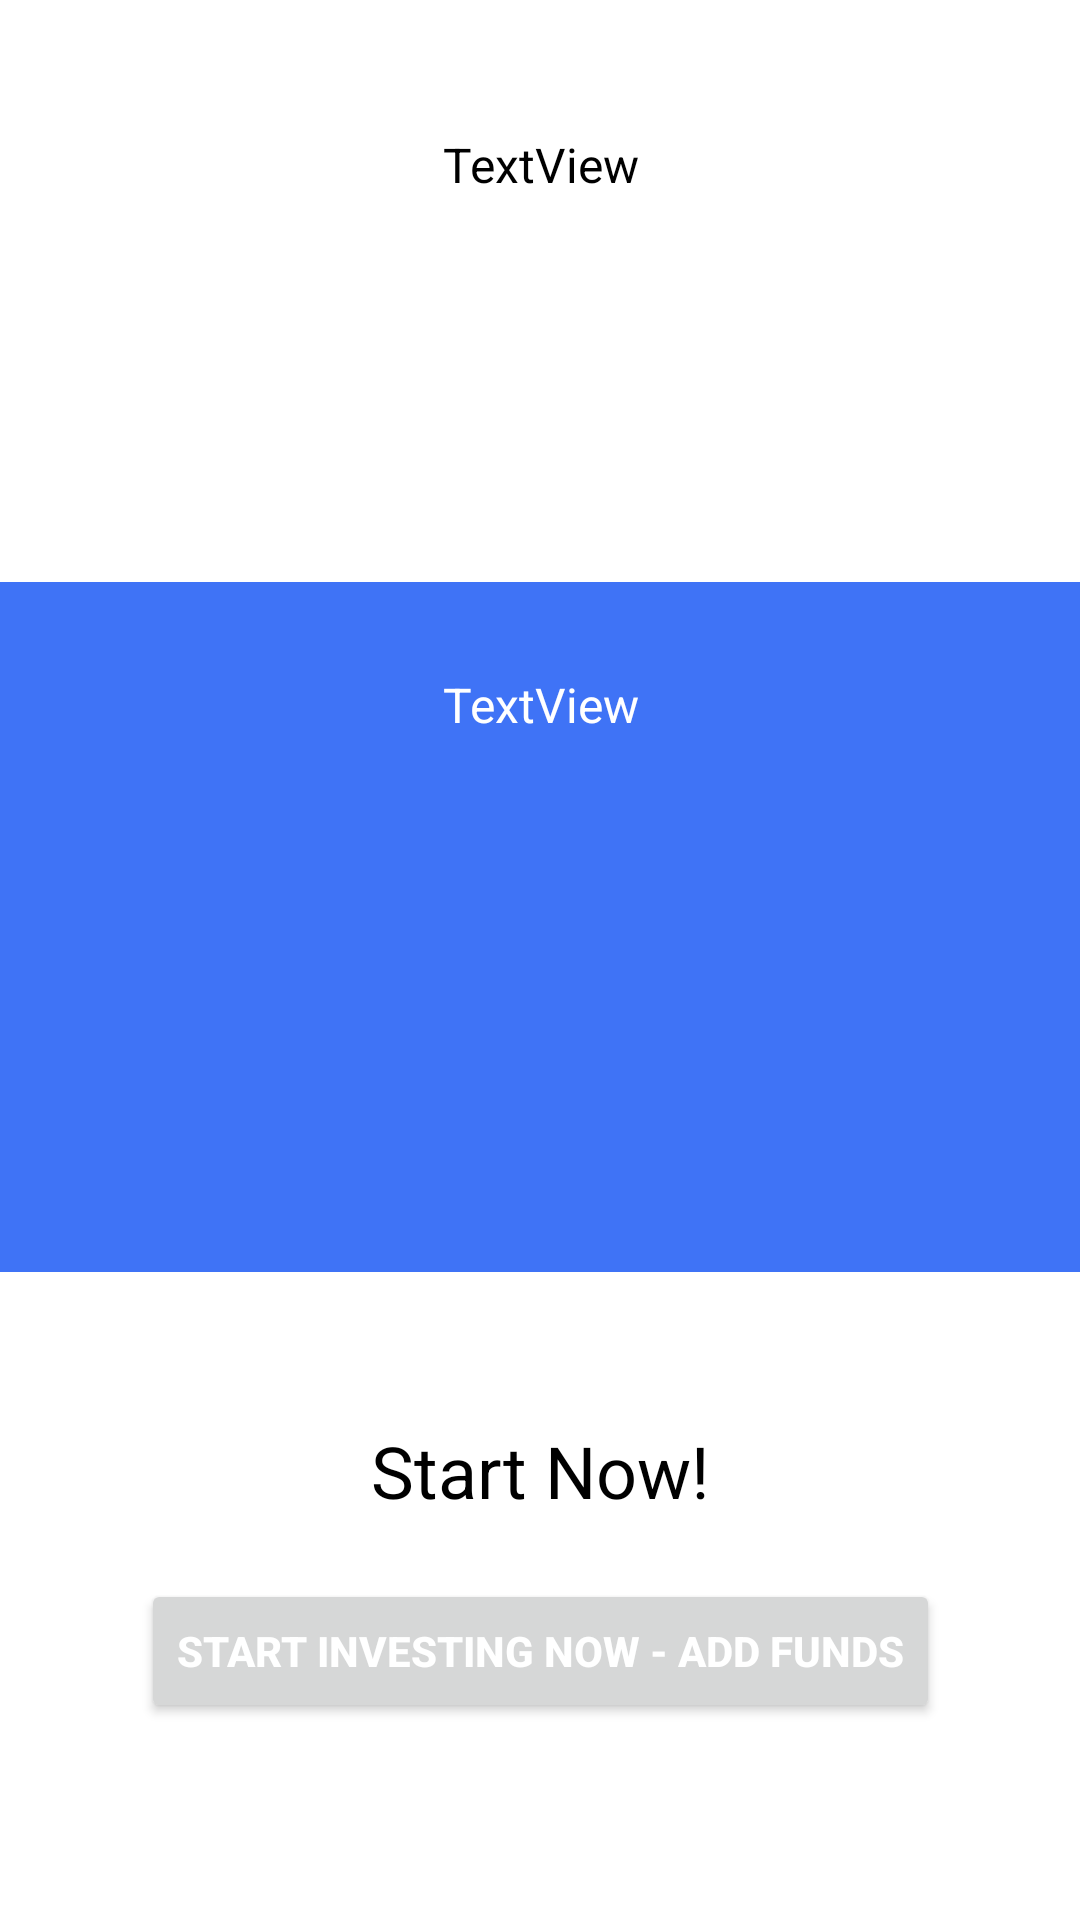

This screen was rendered from an Android layout file. Write that file and the resources it references.
<!-- AndroidManifest.xml: application theme Theme.Groupproject -->
<!-- res/layout/fragment_home.xml -->
<?xml version="1.0" encoding="utf-8"?>
<LinearLayout xmlns:android="http://schemas.android.com/apk/res/android"
    xmlns:app="http://schemas.android.com/apk/res-auto"
    xmlns:tools="http://schemas.android.com/tools"
    android:layout_width="match_parent"
    android:layout_height="match_parent"
    tools:context=".ui.home.HomeFragment" >

    <ScrollView
        android:id="@+id/scrollViewHome"
        android:layout_width="match_parent"
        android:layout_height="match_parent">

        <androidx.constraintlayout.widget.ConstraintLayout
            android:layout_width="match_parent"
            android:layout_height="wrap_content">

            <TextView
                android:id="@+id/homeText1"
                android:layout_width="0dp"
                android:layout_height="100dp"
                android:layout_marginStart="32dp"
                android:layout_marginTop="44dp"
                android:layout_marginEnd="32dp"
                android:text="TextView"
                android:textAlignment="center"
                android:textColor="?android:attr/colorForeground"
                android:textSize="16sp"
                app:layout_constraintEnd_toEndOf="parent"
                app:layout_constraintHorizontal_bias="0.5"
                app:layout_constraintStart_toStartOf="parent"
                app:layout_constraintTop_toTopOf="parent" />

            <TextView
                android:id="@+id/homeText2"
                android:layout_width="0dp"
                android:layout_height="230dp"
                android:layout_marginTop="50dp"
                android:background="#3F73F6"
                android:padding="30dp"
                android:text="TextView"
                android:textAlignment="center"
                android:textColor="@color/white"
                android:textSize="16sp"
                app:layout_constraintEnd_toEndOf="parent"
                app:layout_constraintHorizontal_bias="0.5"
                app:layout_constraintStart_toStartOf="parent"
                app:layout_constraintTop_toBottomOf="@+id/homeText1" />

            <TextView
                android:id="@+id/homeText3"
                android:layout_width="wrap_content"
                android:layout_height="wrap_content"
                android:layout_marginTop="50dp"
                android:text="Start Now!"
                android:textAlignment="center"
                android:textColor="?android:attr/colorForeground"
                android:textSize="24sp"
                app:layout_constraintEnd_toEndOf="parent"
                app:layout_constraintHorizontal_bias="0.5"
                app:layout_constraintStart_toStartOf="parent"
                app:layout_constraintTop_toBottomOf="@+id/homeText2" />

            <Button
                android:id="@+id/addFundsBTN"
                android:layout_width="wrap_content"
                android:layout_height="wrap_content"
                android:layout_marginTop="20dp"
                android:text="START INVESTING NOW - Add Funds"
                android:textAlignment="center"
                android:textColor="@color/white"
                android:textStyle="bold"
                app:layout_constraintEnd_toEndOf="parent"
                app:layout_constraintHorizontal_bias="0.5"
                app:layout_constraintStart_toStartOf="parent"
                app:layout_constraintTop_toBottomOf="@+id/homeText3" />
        </androidx.constraintlayout.widget.ConstraintLayout>
    </ScrollView>
</LinearLayout>
<!-- resources referenced by this layout -->
<resources>
  <color name="white">#FFFFFFFF</color>
  <style name="Theme.Groupproject" parent="Theme.MaterialComponents.DayNight.DarkActionBar">
          
          <item name="colorPrimary">@color/purple_500</item>
          <item name="colorPrimaryVariant">@color/purple_700</item>
          <item name="colorOnPrimary">@color/white</item>
          
          <item name="colorSecondary">@color/teal_200</item>
          <item name="colorSecondaryVariant">@color/teal_700</item>
          <item name="colorOnSecondary">@color/black</item>
          
          <item name="android:statusBarColor">?attr/colorPrimaryVariant</item>
          
      </style>
  <color name="purple_500">#3F73F6</color>
  <color name="purple_700">#3F73F6</color>
  <color name="teal_200">#FF03DAC5</color>
  <color name="teal_700">#FF018786</color>
  <color name="black">#FF000000</color>
</resources>
